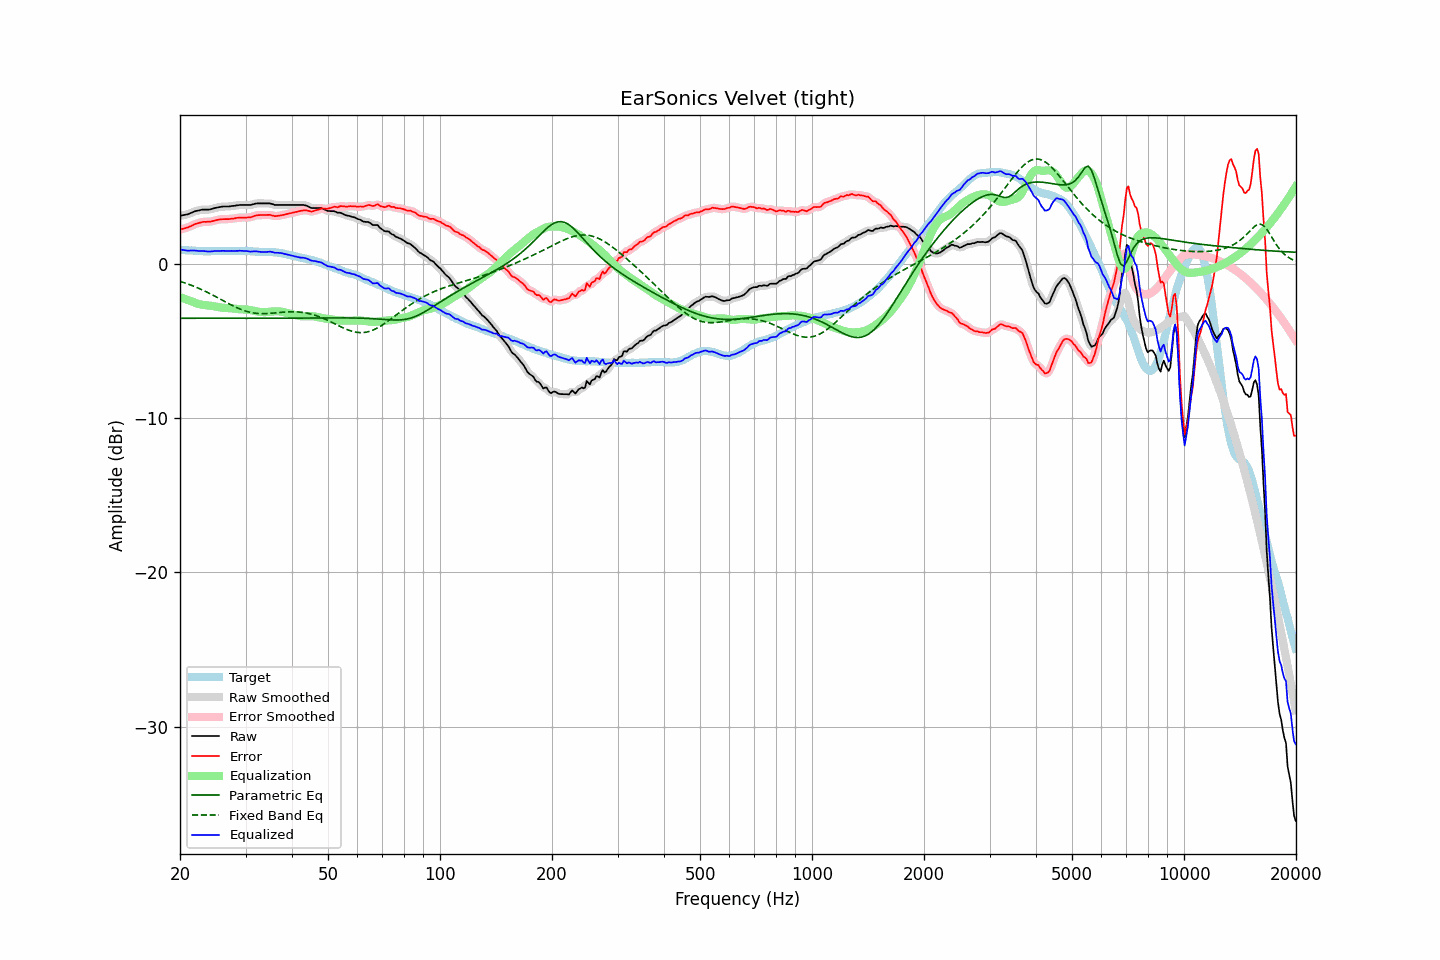

Values plotted in this chart, from the file beside it:
frequency, raw, error, smoothed, error_smoothed, equalization, parametric_eq, fixed_band_eq, equalized_raw, equalized_smoothed, target
20.00, 3.09, 2.20, 3.10, 2.20, -2.18, -3.55, -1.15, 0.91, 0.91, 0.89
20.20, 3.11, 2.23, 3.11, 2.22, -2.22, -3.55, -1.19, 0.89, 0.89, 0.88
20.40, 3.13, 2.26, 3.13, 2.25, -2.26, -3.55, -1.22, 0.88, 0.87, 0.87
20.61, 3.15, 2.28, 3.15, 2.28, -2.29, -3.55, -1.26, 0.86, 0.86, 0.87
20.81, 3.17, 2.32, 3.17, 2.31, -2.33, -3.55, -1.29, 0.84, 0.84, 0.85
21.02, 3.19, 2.34, 3.20, 2.35, -2.37, -3.55, -1.33, 0.83, 0.84, 0.85
21.23, 3.24, 2.40, 3.24, 2.39, -2.40, -3.55, -1.37, 0.84, 0.83, 0.84
21.44, 3.28, 2.43, 3.28, 2.43, -2.44, -3.55, -1.41, 0.84, 0.84, 0.85
21.66, 3.32, 2.48, 3.33, 2.49, -2.48, -3.55, -1.45, 0.84, 0.84, 0.84
21.87, 3.37, 2.54, 3.37, 2.53, -2.53, -3.55, -1.49, 0.85, 0.84, 0.83
22.09, 3.40, 2.58, 3.40, 2.57, -2.57, -3.55, -1.53, 0.83, 0.83, 0.82
22.31, 3.42, 2.60, 3.42, 2.61, -2.60, -3.55, -1.58, 0.82, 0.82, 0.82
22.54, 3.44, 2.63, 3.45, 2.64, -2.63, -3.55, -1.62, 0.81, 0.81, 0.81
22.76, 3.47, 2.66, 3.47, 2.66, -2.66, -3.55, -1.67, 0.81, 0.81, 0.81
22.99, 3.49, 2.69, 3.49, 2.69, -2.68, -3.55, -1.72, 0.82, 0.81, 0.80
23.22, 3.49, 2.70, 3.49, 2.70, -2.69, -3.55, -1.77, 0.80, 0.81, 0.79
23.45, 3.49, 2.69, 3.49, 2.70, -2.70, -3.55, -1.81, 0.79, 0.79, 0.80
23.69, 3.49, 2.70, 3.49, 2.70, -2.71, -3.55, -1.87, 0.78, 0.78, 0.79
23.92, 3.49, 2.71, 3.50, 2.71, -2.72, -3.55, -1.92, 0.77, 0.78, 0.79
24.16, 3.51, 2.72, 3.51, 2.72, -2.73, -3.55, -1.97, 0.78, 0.78, 0.80
24.40, 3.54, 2.74, 3.54, 2.74, -2.75, -3.55, -2.02, 0.79, 0.79, 0.80
24.65, 3.57, 2.77, 3.57, 2.77, -2.77, -3.55, -2.08, 0.80, 0.80, 0.80
24.89, 3.60, 2.80, 3.60, 2.79, -2.79, -3.55, -2.13, 0.81, 0.81, 0.80
25.14, 3.62, 2.82, 3.62, 2.82, -2.81, -3.55, -2.19, 0.81, 0.81, 0.80
25.39, 3.64, 2.84, 3.64, 2.84, -2.83, -3.55, -2.24, 0.81, 0.81, 0.80
25.65, 3.66, 2.86, 3.66, 2.86, -2.85, -3.55, -2.30, 0.81, 0.81, 0.80
25.91, 3.68, 2.87, 3.68, 2.87, -2.86, -3.55, -2.36, 0.82, 0.82, 0.81
26.16, 3.69, 2.87, 3.69, 2.87, -2.87, -3.55, -2.41, 0.82, 0.82, 0.82
26.43, 3.69, 2.87, 3.69, 2.87, -2.88, -3.55, -2.47, 0.82, 0.82, 0.82
26.69, 3.69, 2.87, 3.69, 2.87, -2.88, -3.55, -2.53, 0.81, 0.81, 0.82
26.96, 3.69, 2.88, 3.69, 2.88, -2.89, -3.55, -2.58, 0.81, 0.81, 0.82
27.23, 3.70, 2.89, 3.70, 2.89, -2.89, -3.55, -2.64, 0.81, 0.81, 0.82
27.50, 3.72, 2.91, 3.72, 2.90, -2.90, -3.55, -2.69, 0.82, 0.81, 0.81
27.77, 3.73, 2.91, 3.73, 2.91, -2.92, -3.55, -2.74, 0.82, 0.82, 0.82
28.05, 3.74, 2.92, 3.74, 2.93, -2.93, -3.55, -2.79, 0.81, 0.82, 0.82
28.33, 3.76, 2.95, 3.76, 2.94, -2.94, -3.55, -2.84, 0.82, 0.82, 0.81
28.62, 3.77, 2.96, 3.77, 2.96, -2.95, -3.55, -2.89, 0.82, 0.82, 0.81
28.90, 3.79, 2.97, 3.79, 2.97, -2.96, -3.55, -2.93, 0.83, 0.82, 0.82
29.19, 3.79, 2.98, 3.79, 2.98, -2.97, -3.55, -2.98, 0.82, 0.82, 0.82
29.48, 3.79, 2.98, 3.79, 2.98, -2.97, -3.55, -3.02, 0.82, 0.82, 0.81
29.78, 3.79, 2.98, 3.79, 2.97, -2.97, -3.55, -3.05, 0.82, 0.82, 0.81
30.08, 3.79, 2.97, 3.79, 2.98, -2.98, -3.55, -3.09, 0.81, 0.81, 0.82
30.38, 3.79, 2.98, 3.79, 2.98, -2.99, -3.55, -3.12, 0.80, 0.80, 0.81
30.68, 3.79, 2.99, 3.79, 2.99, -3.00, -3.55, -3.14, 0.79, 0.79, 0.80
30.99, 3.79, 2.99, 3.80, 3.01, -3.02, -3.55, -3.17, 0.77, 0.78, 0.80
31.30, 3.82, 3.04, 3.82, 3.04, -3.04, -3.55, -3.19, 0.78, 0.78, 0.78
31.61, 3.85, 3.07, 3.85, 3.07, -3.07, -3.55, -3.21, 0.79, 0.78, 0.78
31.93, 3.88, 3.11, 3.88, 3.10, -3.09, -3.55, -3.22, 0.79, 0.79, 0.77
32.24, 3.89, 3.12, 3.89, 3.12, -3.11, -3.55, -3.23, 0.78, 0.78, 0.77
32.57, 3.89, 3.14, 3.89, 3.14, -3.12, -3.55, -3.24, 0.77, 0.77, 0.76
32.89, 3.89, 3.14, 3.89, 3.14, -3.14, -3.55, -3.25, 0.75, 0.75, 0.75
33.22, 3.89, 3.14, 3.89, 3.14, -3.15, -3.55, -3.25, 0.74, 0.74, 0.75
33.55, 3.89, 3.14, 3.89, 3.14, -3.15, -3.55, -3.25, 0.74, 0.74, 0.75
33.89, 3.89, 3.13, 3.89, 3.14, -3.15, -3.55, -3.25, 0.74, 0.74, 0.76
34.23, 3.89, 3.15, 3.89, 3.15, -3.14, -3.55, -3.24, 0.75, 0.75, 0.74
34.57, 3.89, 3.15, 3.89, 3.15, -3.13, -3.55, -3.24, 0.76, 0.76, 0.74
34.92, 3.89, 3.15, 3.88, 3.14, -3.12, -3.55, -3.23, 0.77, 0.76, 0.74
35.27, 3.86, 3.12, 3.86, 3.12, -3.11, -3.55, -3.22, 0.75, 0.75, 0.74
35.62, 3.83, 3.10, 3.83, 3.09, -3.10, -3.55, -3.21, 0.73, 0.73, 0.73
35.97, 3.79, 3.06, 3.80, 3.08, -3.10, -3.55, -3.20, 0.69, 0.71, 0.73
... 635 more rows
